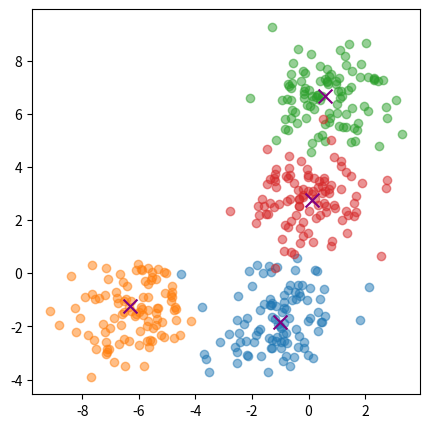

The script that saved this image:
#code4_knn_x_dataset
#4class, class마다 100개의 점을 가지는 dataset 만들기
#-> (400, 2)
#-> class들의 centroid 는 랜덤하게

import matplotlib.pyplot as plt
import numpy as np

n_classes = 4
n_data = 100
data = []
centroids = []
for _ in range(n_classes):
    centroid = np.random.uniform(-10, 10, (2, ))
    data_ = np.random.normal(centroid, 1, (n_data, 2))

    centroids.append(centroid)
    data.append(data_)

centroids = np.vstack(centroids)
data = np.vstack(data)

fig, ax = plt.subplots(figsize=(5, 5))
for class_idx in range(n_classes):
    data_ = data[class_idx * n_data : (class_idx + 1) * n_data]

    ax.scatter(data_[:, 0], data_[:, 1], alpha=0.5)

for centroid in centroids:
    ax.scatter(centroid[0], centroid[1], c='purple', marker='x', s=100)

plt.show()
